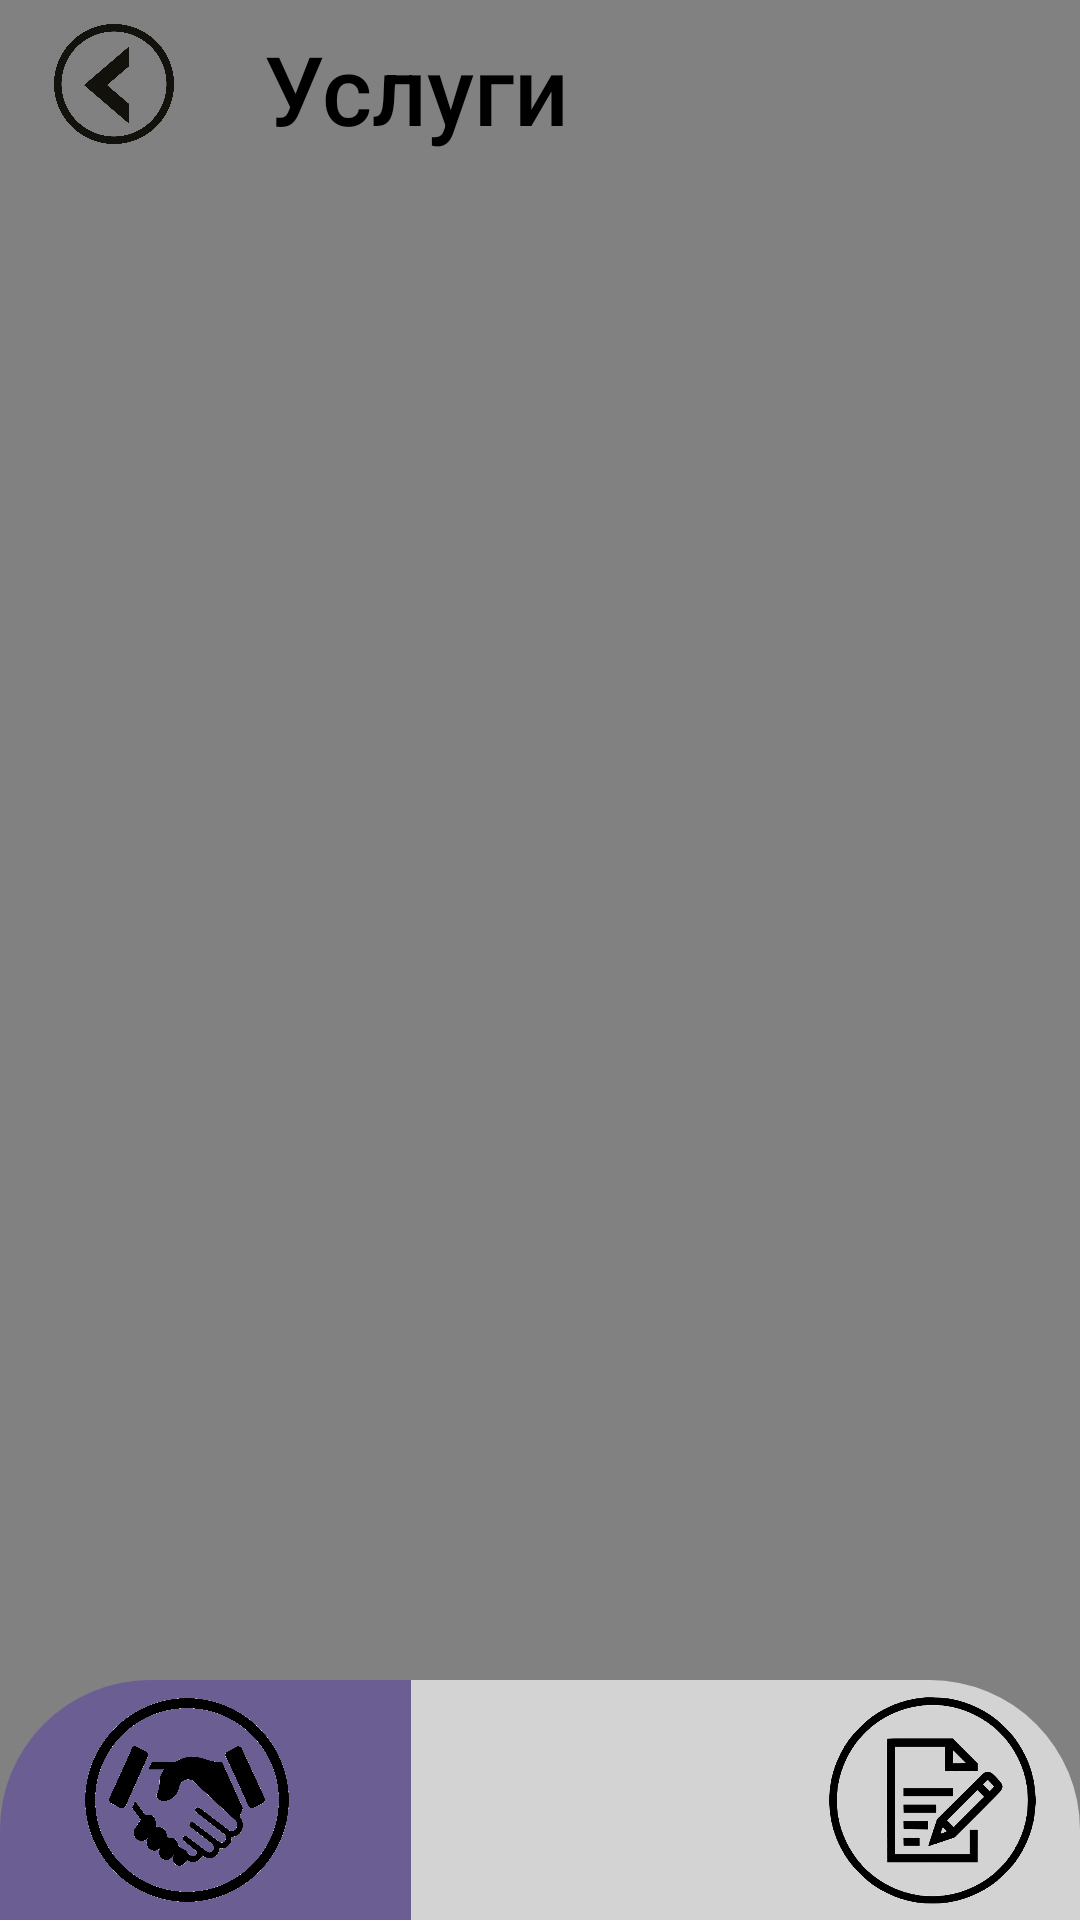

Reconstruct the res/layout file that produces this screen, plus the resources it refers to.
<!-- AndroidManifest.xml: application theme Theme.AutoService_4 -->
<!-- res/layout/activity_uslugi_admin.xml -->
<?xml version="1.0" encoding="utf-8"?>
<androidx.constraintlayout.widget.ConstraintLayout xmlns:android="http://schemas.android.com/apk/res/android"
    xmlns:app="http://schemas.android.com/apk/res-auto"
    xmlns:tools="http://schemas.android.com/tools"
    android:layout_width="match_parent"
    android:layout_height="match_parent"
    android:background="#818181"
    tools:context=".AdminActivities.UslugiAdminActivity">

    <androidx.appcompat.widget.Toolbar
        android:id="@+id/tobAdd"
        android:layout_width="137dp"
        android:layout_height="80dp"
        android:background="#D3D3D3"
        android:minHeight="?attr/actionBarSize"
        android:theme="?attr/actionBarTheme"
        app:layout_constraintBottom_toBottomOf="parent"
        app:layout_constraintEnd_toStartOf="@+id/tobZapis"
        app:layout_constraintHorizontal_bias="0.248"
        app:layout_constraintStart_toEndOf="@+id/tobUslugi" />

    <androidx.appcompat.widget.Toolbar
        android:id="@+id/tobZapis"
        android:layout_width="137dp"
        android:layout_height="80dp"
        android:background="@drawable/topor_right"
        android:backgroundTint="#D3D3D3"
        android:minHeight="?attr/actionBarSize"
        android:theme="?attr/actionBarTheme"
        app:layout_constraintBottom_toBottomOf="parent"
        app:layout_constraintEnd_toEndOf="parent" />

    <androidx.appcompat.widget.Toolbar
        android:id="@+id/tobUslugi"
        android:layout_width="137dp"
        android:layout_height="80dp"
        android:background="@drawable/topor_left"
        android:backgroundTint="#6A5E93"
        android:minHeight="?attr/actionBarSize"
        android:theme="?attr/actionBarTheme"
        app:layout_constraintBottom_toBottomOf="parent"
        app:layout_constraintStart_toStartOf="parent" />

    <ImageView
        android:id="@+id/uslugi_ivUslugi"
        android:layout_width="68dp"
        android:layout_height="68dp"
        app:layout_constraintBottom_toBottomOf="@+id/tobUslugi"
        app:layout_constraintEnd_toStartOf="@+id/tobAdd"
        app:layout_constraintStart_toStartOf="@+id/tobUslugi"
        app:layout_constraintTop_toTopOf="@+id/tobUslugi"
        app:srcCompat="@drawable/uslugi_icon" />

    <TextView
        android:id="@+id/uslugi_tvTitle"
        android:layout_width="wrap_content"
        android:layout_height="wrap_content"
        android:layout_marginStart="88dp"
        android:layout_marginTop="8dp"
        android:fontFamily="sans-serif-medium"
        android:text="Услуги"
        android:textAppearance="@style/TextAppearance.AppCompat.Body1"
        android:textColor="@color/black"
        android:textSize="32sp"
        app:layout_constraintStart_toStartOf="parent"
        app:layout_constraintTop_toTopOf="parent" />

    <ListView
        android:id="@+id/uslugi_lvUslugiList"
        android:layout_width="match_parent"
        android:layout_height="match_parent"
        android:layout_above="@id/tobAdd"
        android:layout_marginBottom="82dp"
        android:layout_marginTop="60dp"

        app:layout_constraintStart_toStartOf="parent"
        app:layout_constraintTop_toTopOf="parent" />

    <ImageView
        android:id="@+id/imageView"
        android:layout_width="68dp"
        android:layout_height="68dp"
        app:layout_constraintBottom_toBottomOf="@+id/tobAdd"
        app:layout_constraintEnd_toEndOf="@+id/tobAdd"
        app:layout_constraintStart_toStartOf="@+id/tobAdd"
        app:layout_constraintTop_toTopOf="@+id/tobAdd"
        app:srcCompat="@drawable/add_icon" />

    <ImageView
        android:id="@+id/imageView3"
        android:layout_width="69dp"
        android:layout_height="69dp"
        app:layout_constraintBottom_toBottomOf="parent"
        app:layout_constraintEnd_toEndOf="@+id/tobZapis"
        app:layout_constraintStart_toEndOf="@+id/tobAdd"
        app:layout_constraintTop_toTopOf="@+id/tobZapis"
        app:srcCompat="@drawable/zapis_icon" />

    <ImageView
        android:id="@+id/uslugi_btnBack"
        android:layout_width="44dp"
        android:layout_height="40dp"
        android:layout_marginStart="16dp"
        android:layout_marginTop="8dp"
        app:layout_constraintEnd_toStartOf="@+id/uslugi_tvTitle"
        app:layout_constraintHorizontal_bias="0.0"
        app:layout_constraintStart_toStartOf="parent"
        app:layout_constraintTop_toTopOf="parent"
        app:srcCompat="@drawable/back_icon" />

</androidx.constraintlayout.widget.ConstraintLayout>
<!-- resources referenced by this layout -->
<resources>
  <color name="black">#FF000000</color>
  <!-- drawable back_icon: png bitmap (drawable, 65064 bytes) -->
  <!-- drawable topor_left (drawable) -->
  <?xml version="1.0" encoding="utf-8"?>
  <shape xmlns:android="http://schemas.android.com/apk/res/android">
      <corners
          android:topLeftRadius="50dp">
      </corners>
  </shape>
  <!-- drawable topor_right (drawable) -->
  <?xml version="1.0" encoding="utf-8"?>
  <shape xmlns:android="http://schemas.android.com/apk/res/android">
      <corners
          android:topRightRadius="50dp">
      </corners>
  </shape>
  <!-- drawable uslugi_icon: png bitmap (drawable, 50923 bytes) -->
  <!-- drawable zapis_icon: png bitmap (drawable, 110361 bytes) -->
  <style name="Theme.AutoService_4" parent="Base.Theme.AutoService_4" />
  <style name="Base.Theme.AutoService_4" parent="Theme.Material3.DayNight.NoActionBar">
          
          
      </style>
</resources>
